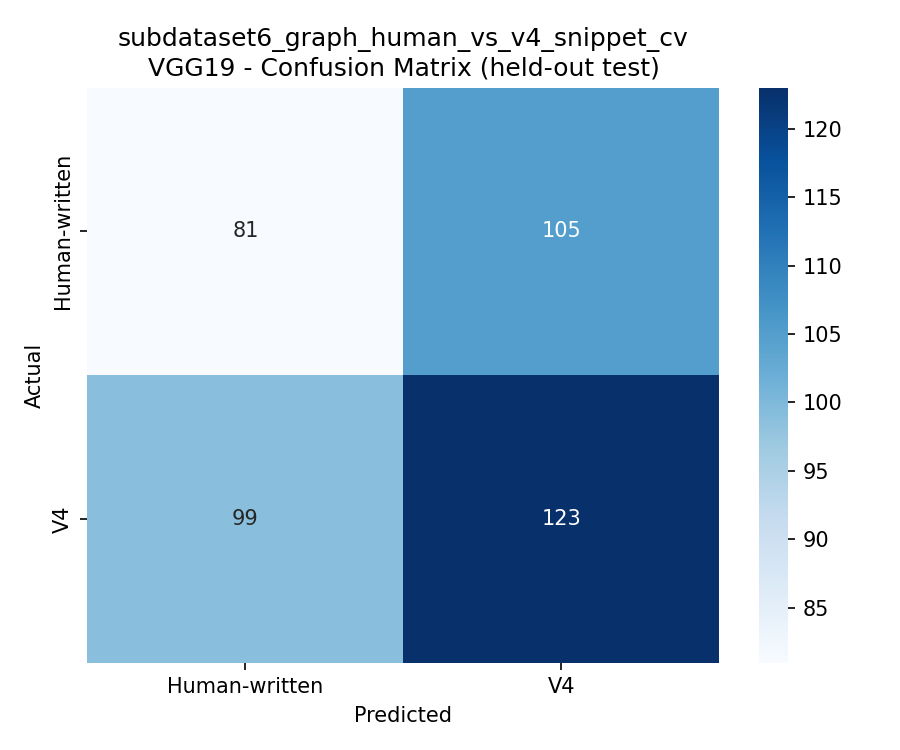

Data behind this chart, as committed beside it:
, Human-written, V4
Human-written, 81, 105
V4, 99, 123
